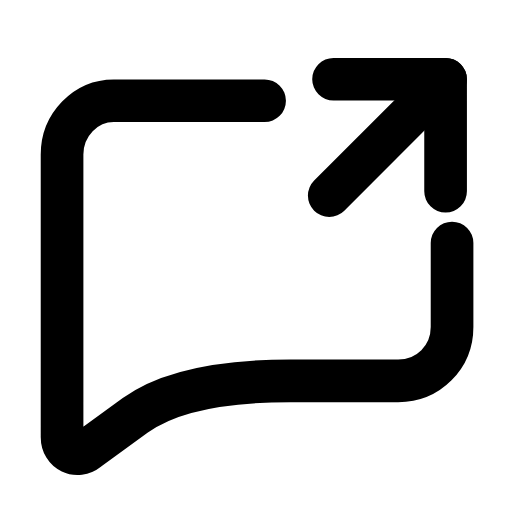
t = 0.00 s
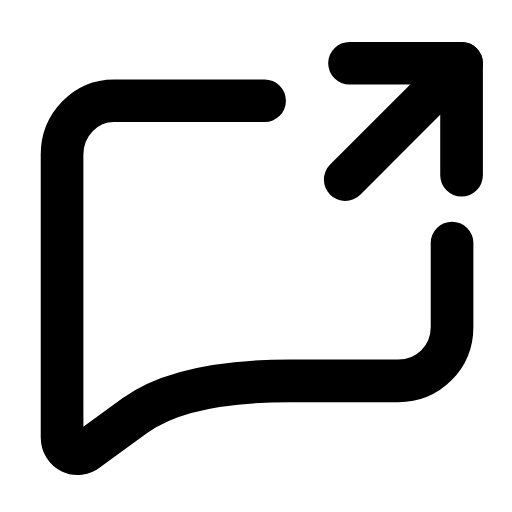
t = 0.28 s
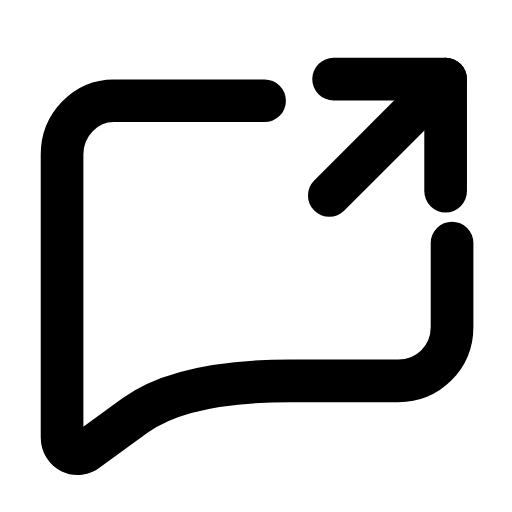
t = 0.56 s
t = 0.83 s: frame unchanged from t = 0.00 s, image omitted
t = 1.12 s: frame unchanged from t = 0.00 s, image omitted
t = 1.42 s: frame unchanged from t = 0.00 s, image omitted

The animated SVG that drew these frames (rendered in a browser with its animation timeline set to each time). Animation: 1 SMIL element (animateTransform=1); one cycle of 1.70 s, repeats indefinitely.

<svg xmlns="http://www.w3.org/2000/svg" width="24" height="24" viewBox="0 0 24 24" fill="none"><g transform="translate(-0.121 -0.125) scale(1.01)"><path stroke="currentColor" stroke-width="1.98" stroke-linecap="round" stroke-linejoin="round" fill="none" d="M12.4 4.8L5.4 4.8C4.1 4.8 3 5.9 3 7.3L3 20.4C3 21.1 3.7 21.4 4.2 21L6.4 19.4Q8.6 17.8 13.6 17.8L18.6 17.8C20 17.8 21.1 16.7 21.1 15.3L21.1 11.4"></path><g><animateTransform attributeName="transform" type="translate" values="0 0;0 0;0.9 -0.9;0 0;0 0;0 0;0 0;0.9 -0.9;0 0;0 0;0 0" keyTimes="0;0.135;0.2475;0.36;0.45;0.6;0.66;0.735;0.81;0.9;1" dur="1.7s" repeatCount="indefinite" calcMode="spline" keySplines="0.16 1 0.3 1;0.16 1 0.3 1;0.16 1 0.3 1;0.16 1 0.3 1;0.16 1 0.3 1;0.16 1 0.3 1;0.16 1 0.3 1;0.16 1 0.3 1;0.16 1 0.3 1;0.16 1 0.3 1"/><line stroke="currentColor" stroke-width="1.98" stroke-linecap="round" stroke-linejoin="round" fill="none" x1="15.4" y1="9.2" x2="20.8" y2="3.8"></line><path stroke="currentColor" stroke-width="1.98" stroke-linecap="round" stroke-linejoin="round" fill="none" d="M20.8 9L20.8 3.8L15.6 3.8"></path></g></g></svg>
